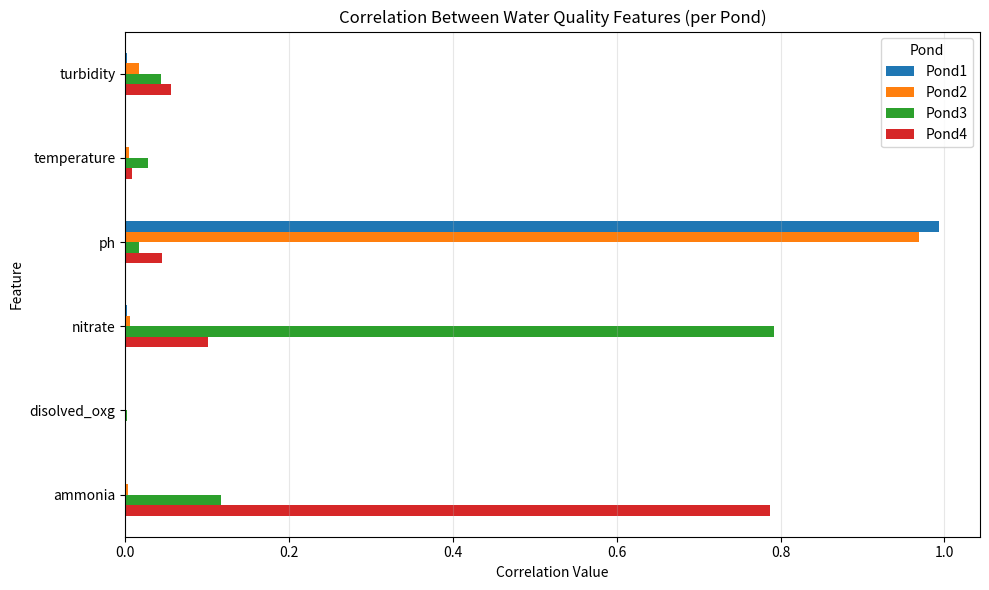

This chart was generated by the following Python code:
# -*- coding: utf-8 -*-
"""
Created on Thu Jun  5 15:24:54 2025

@author: HoChePing
"""

import matplotlib.pyplot as plt
import pandas as pd

# 根據圖中數據建立 DataFrame
data = {
    'Pond1': [0.002051, 0.001076, 0.993699, 0.002553, 0.000301, 0.000321],
    'Pond2': [0.016854, 0.004858, 0.968696, 0.005342, 0.000372, 0.003878],
    'Pond3': [0.043248, 0.028165, 0.017039, 0.792273, 0.002193, 0.117081],
    'Pond4': [0.056267, 0.00785, 0.045221, 0.101674, 0.001452, 0.787535]
}
features = ['turbidity', 'temperature', 'ph', 'nitrate', 'disolved_oxg', 'ammonia']
df = pd.DataFrame(data, index=features)

# 繪製橫條圖
ax = df.plot(kind='barh', figsize=(10, 6))
ax.invert_yaxis()  # 重點：反轉 y 軸順序
plt.xlabel('Correlation Value')
plt.ylabel('Feature')
plt.title('Correlation Between Water Quality Features (per Pond)')
plt.legend(title='Pond')
plt.grid(True, axis='x', alpha=0.3)
plt.tight_layout()
plt.show()
